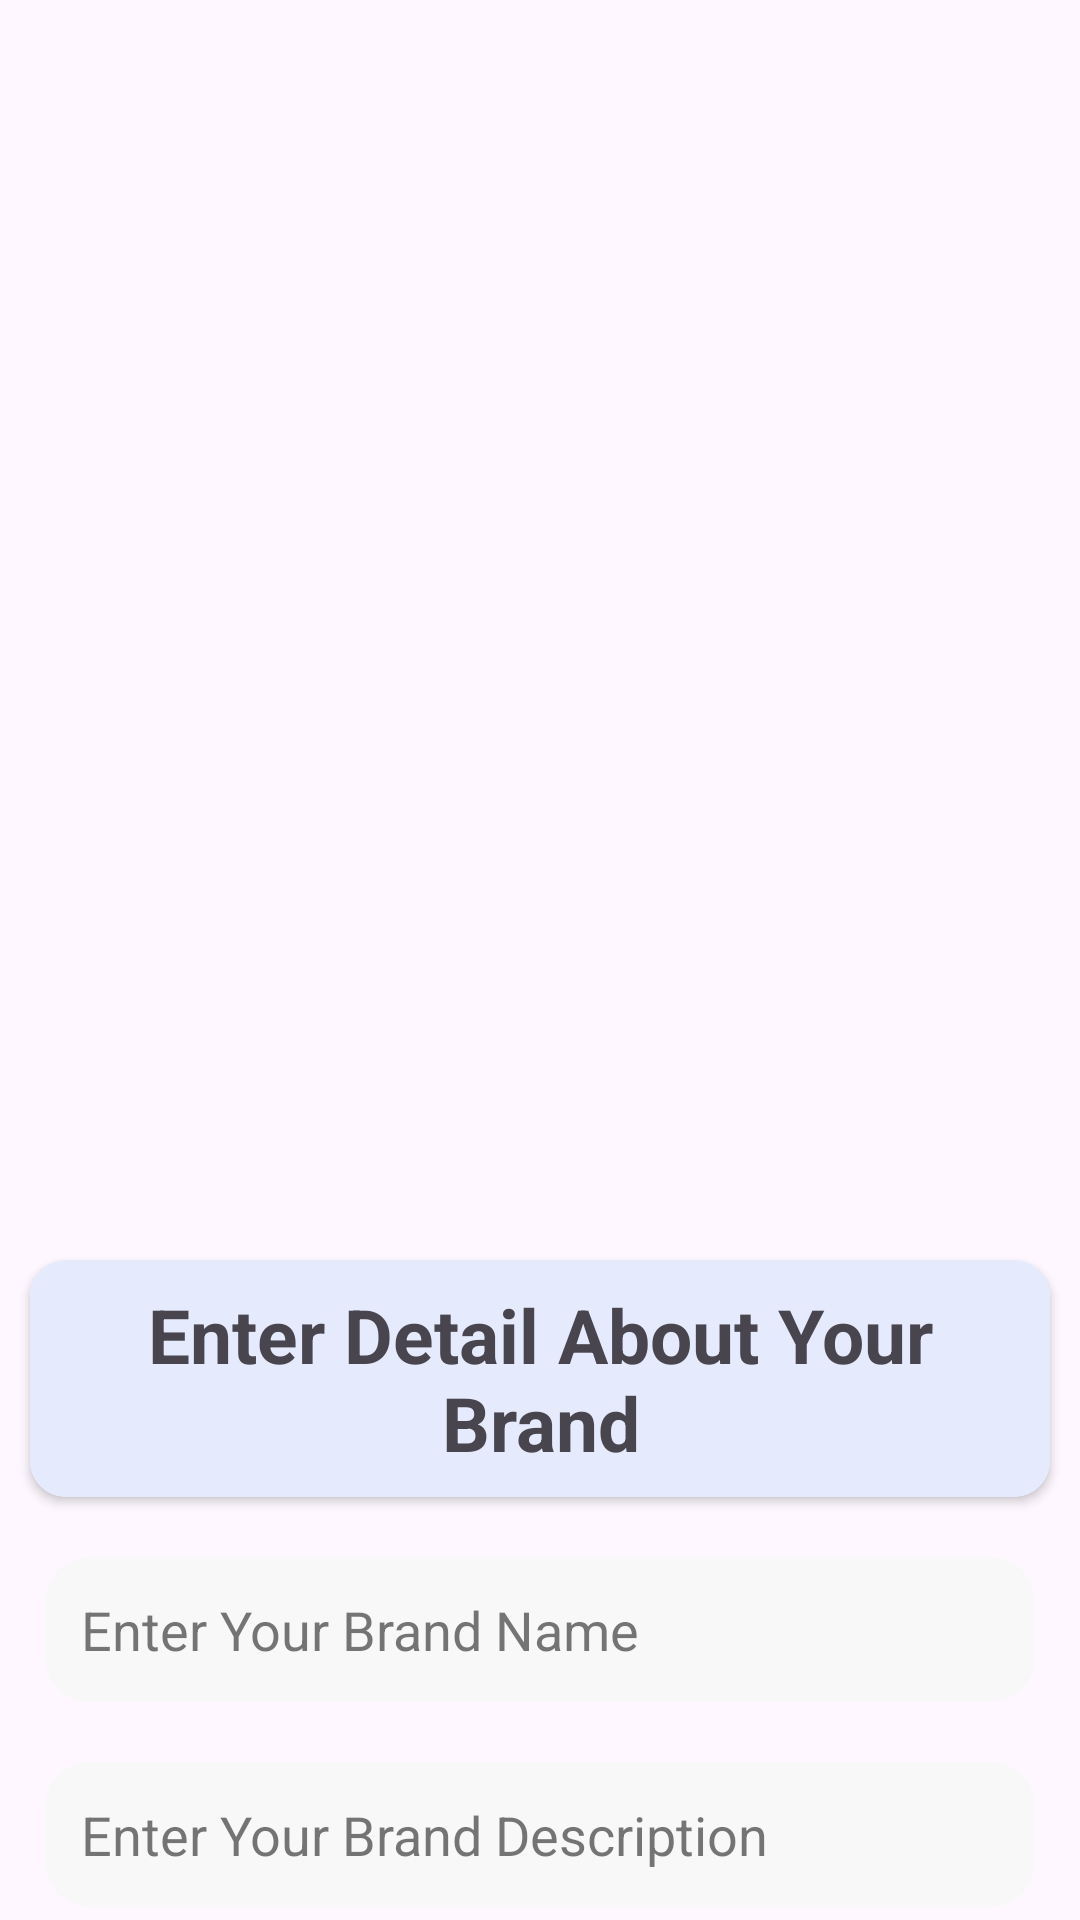

Reconstruct the res/layout file that produces this screen, plus the resources it refers to.
<!-- AndroidManifest.xml: application theme Base.Theme.Shoppe -->
<!-- res/layout/activity_brand_page_admin.xml -->
<?xml version="1.0" encoding="utf-8"?>
<LinearLayout xmlns:android="http://schemas.android.com/apk/res/android"
    xmlns:app="http://schemas.android.com/apk/res-auto"
    xmlns:tools="http://schemas.android.com/tools"
    android:layout_width="match_parent"
    android:layout_height="match_parent"
    android:orientation="vertical"
    tools:context=".AdminFolder.BrandPageActivityAdmin">

    <ImageView
        android:layout_width="match_parent"
        android:layout_height="400dp"
        android:id="@+id/brandImage"
        android:src="@drawable/ready_card_img"/>

    <androidx.cardview.widget.CardView
        android:layout_width="wrap_content"
        android:layout_marginTop="20dp"
        app:cardCornerRadius="12dp"

        android:layout_marginHorizontal="10dp"
        android:layout_height="wrap_content">
    <TextView
        android:id="@+id/user"

        android:layout_width="wrap_content"
        android:text="@string/detailAboutBrand"
        style="@style/subHeadingStyleWithBackground"
        android:gravity="center"


        android:paddingVertical="8dp"
        android:paddingHorizontal="8dp"

        android:layout_height="wrap_content"/>
</androidx.cardview.widget.CardView>
    <EditText
        android:layout_width="match_parent"
        android:layout_marginTop="20dp"
        android:hint="Enter Your Brand Name"
        android:layout_marginHorizontal="15dp"
        style="@style/fieldsStyle"
        android:paddingVertical="12dp"
        android:id="@+id/brandName"
        android:background="@drawable/fileds_backgroudn"
        android:layout_height="wrap_content"/>

    <EditText
        android:layout_width="match_parent"
        android:layout_marginTop="20dp"
        android:hint="Enter Your Brand Description"
        android:layout_marginHorizontal="15dp"
        style="@style/fieldsStyle"
        android:paddingVertical="12dp"
        android:id="@+id/brandDescription"
        android:background="@drawable/fileds_backgroudn"
        android:layout_height="wrap_content"/>

    <Button
        android:layout_marginHorizontal="15dp"
        android:layout_width="match_parent"
        android:layout_marginTop="15dp"
        android:layout_height="wrap_content"
        android:fontFamily="@font/nunito"
        android:text="@string/addbrand"
        style="@style/MyButtonStyle"
        android:id="@+id/AddBrandIntoDataBase"
        android:background="@drawable/fullwidth_button_backgroud"
        android:textStyle="normal" />
</LinearLayout>
<!-- resources referenced by this layout -->
<resources>
  <!-- drawable fileds_backgroudn (drawable) -->
  <shape xmlns:android="http://schemas.android.com/apk/res/android">
  
  <solid android:color="@color/fieldsColor"/>
      <corners android:radius="15dp"/>
  
  </shape>
  <!-- drawable fullwidth_button_backgroud (drawable) -->
  <shape xmlns:android="http://schemas.android.com/apk/res/android">
  
      <solid android:color="@color/primary"/>
      <corners android:radius="12dp"/>
  
  
  </shape>
  <string name="addbrand">Add Brand</string>
  <string name="detailAboutBrand">Enter Detail About Your Brand</string>
  <style name="MyButtonStyle">
          <item name="android:textSize">22sp</item>
          <item name="android:textColor">@color/lightWhite</item>
          <item name="android:background">@color/primary</item>
      </style>
  <style name="fieldsStyle">
          <item name="android:color">@color/black</item>
          <item name="android:textColorHint">@color/lightDark</item>
          <item name="android:paddingStart">12dp</item>
          <item name="android:background">@color/lightPink</item>
  
          <item name="android:layout_marginTop">5dp</item>
  
  
  
      </style>
  <style name="subHeadingStyleWithBackground">
          <item name="android:color">@color/lightDark</item>
          <item name="android:textSize">25dp</item>
          <item name="android:textStyle">bold</item>
          <item name="android:background">@color/lightPrimary</item>
  
      </style>
  <style name="Base.Theme.Shoppe" parent="Theme.Material3.DayNight.NoActionBar">
          
           <item name="colorPrimary">@color/primary</item>
           <item name="colorPrimaryDark">@color/lightDark</item>
  
      </style>
  <color name="fieldsColor">#F8F8F8</color>
  <color name="primary">#004CFF</color>
  <color name="lightWhite">#F3F3F3</color>
  <color name="black">#FF000000</color>
  <color name="lightDark">#9C202020</color>
  <color name="lightPink">#FFEBEB</color>
  <color name="lightPrimary">#E5EBFC</color>
</resources>
